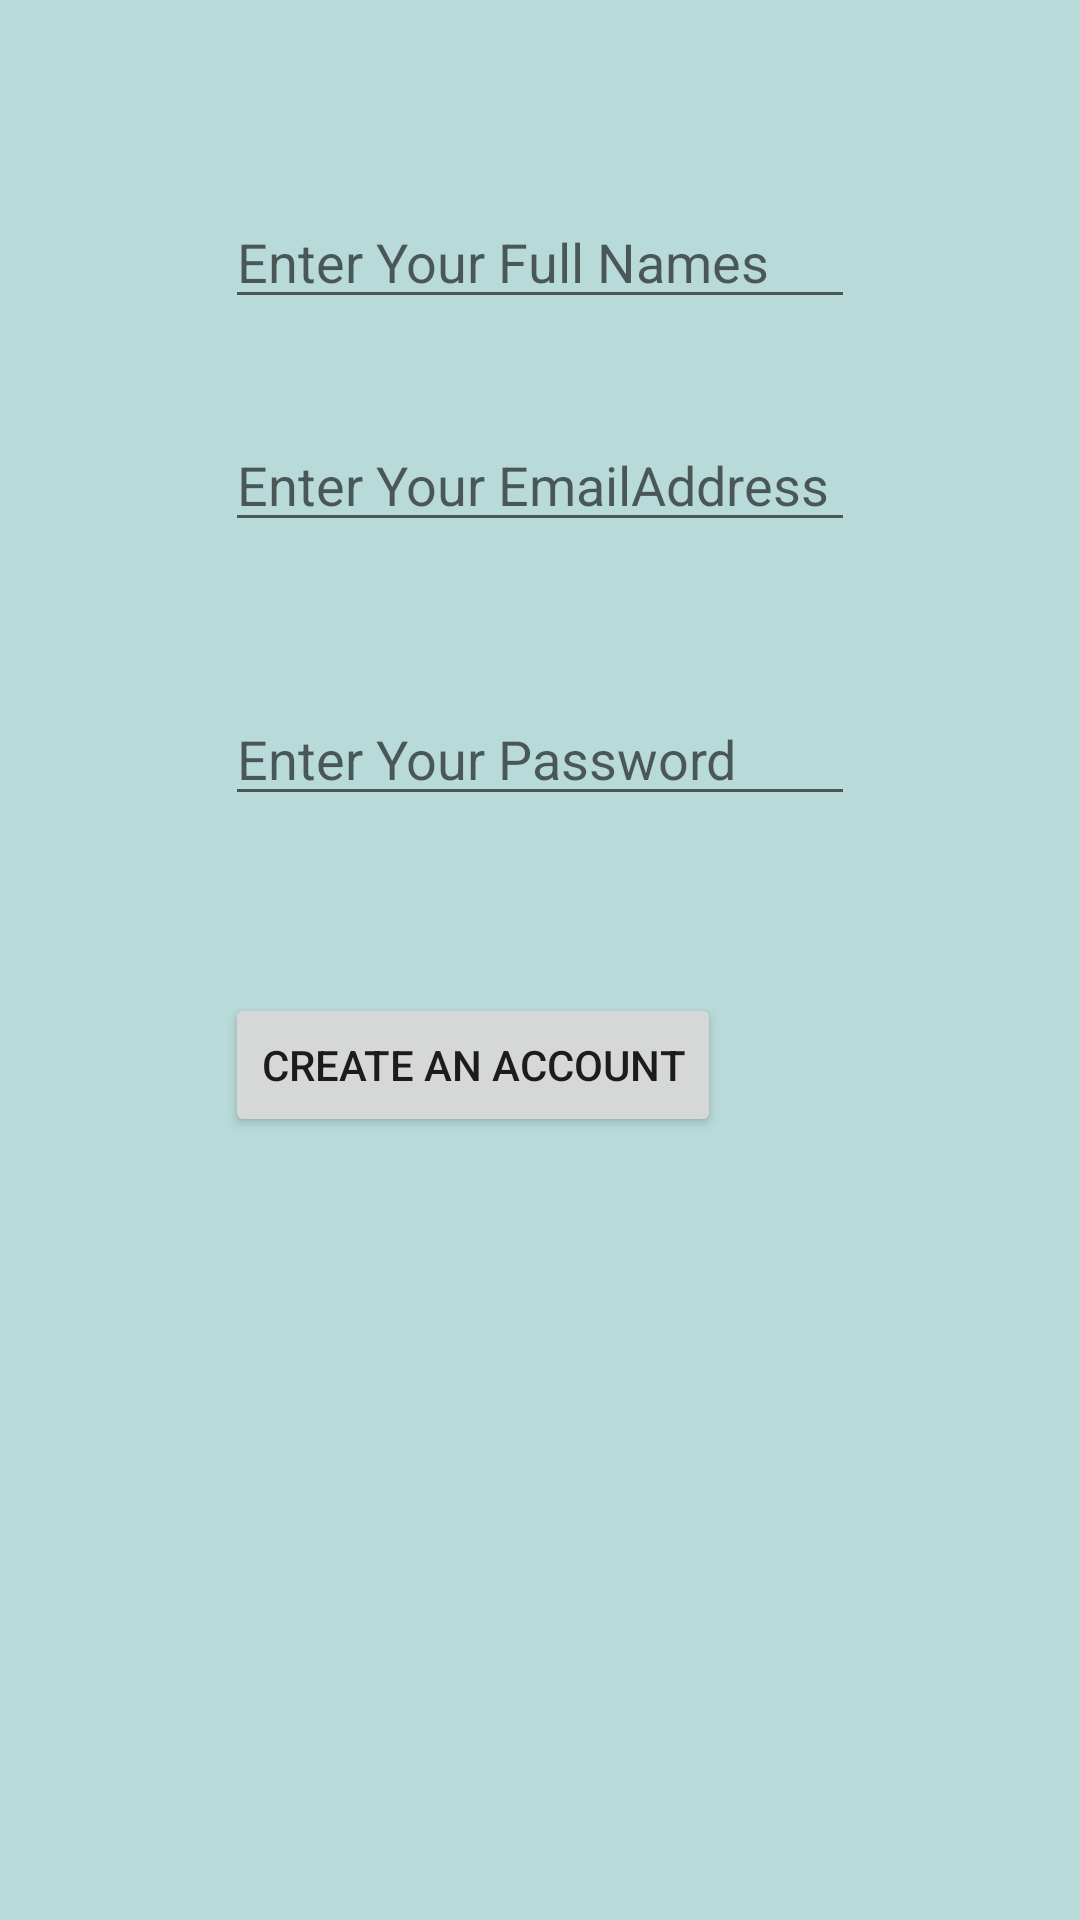

Layout XML and referenced resources for this Android screen:
<!-- AndroidManifest.xml: application theme Theme.MoneyWiseU -->
<!-- res/layout/activity_register.xml -->
<?xml version="1.0" encoding="utf-8"?>
<androidx.constraintlayout.widget.ConstraintLayout xmlns:android="http://schemas.android.com/apk/res/android"
    xmlns:app="http://schemas.android.com/apk/res-auto"
    xmlns:tools="http://schemas.android.com/tools"
    android:layout_width="match_parent"
    android:layout_height="match_parent"
    android:background="#B8DAD9"
    tools:context=".RegisterActivity">

    <Button
        android:id="@+id/btncreateacc"
        android:layout_width="wrap_content"
        android:layout_height="wrap_content"
        android:layout_marginTop="59dp"
        android:text="Create An Account"
        app:layout_constraintStart_toStartOf="@+id/edtpasswordreg"
        app:layout_constraintTop_toBottomOf="@+id/edtpasswordreg" />

    <EditText
        android:id="@+id/edtname"
        android:layout_width="wrap_content"
        android:layout_height="wrap_content"
        android:layout_marginTop="65dp"
        android:ems="10"
        android:hint="Enter Your Full Names"
        android:inputType="text"
        app:layout_constraintEnd_toEndOf="parent"
        app:layout_constraintStart_toStartOf="parent"
        app:layout_constraintTop_toTopOf="parent" />

    <EditText
        android:id="@+id/edtemailreg"
        android:layout_width="wrap_content"
        android:layout_height="wrap_content"
        android:layout_marginTop="33dp"
        android:ems="10"
        android:hint="Enter Your EmailAddress"
        android:inputType="textEmailAddress"
        app:layout_constraintStart_toStartOf="@+id/edtname"
        app:layout_constraintTop_toBottomOf="@+id/edtname" />

    <EditText
        android:id="@+id/edtpasswordreg"
        android:layout_width="wrap_content"
        android:layout_height="wrap_content"
        android:layout_marginTop="50dp"
        android:ems="10"
        android:hint="Enter Your Password"
        android:inputType="textPassword"
        app:layout_constraintStart_toStartOf="@+id/edtemailreg"
        app:layout_constraintTop_toBottomOf="@+id/edtemailreg" />
</androidx.constraintlayout.widget.ConstraintLayout>
<!-- resources referenced by this layout -->
<resources>
  <style name="Theme.MoneyWiseU" parent="Theme.MaterialComponents.DayNight.DarkActionBar">
          
          <item name="colorPrimary">@color/purple_500</item>
          <item name="colorPrimaryVariant">@color/purple_700</item>
          <item name="colorOnPrimary">@color/white</item>
          
          <item name="colorSecondary">@color/teal_200</item>
          <item name="colorSecondaryVariant">@color/teal_700</item>
          <item name="colorOnSecondary">@color/black</item>
          
          <item name="android:statusBarColor">?attr/colorPrimaryVariant</item>
          
      </style>
  <color name="black">#000</color>
  <!-- not gathered from this repository: default colours our renderer supplied (Android Studio template values) -->
  <color name="purple_500">#FF6200EE</color>
  <color name="purple_700">#FF3700B3</color>
  <color name="teal_200">#FF03DAC5</color>
  <color name="teal_700">#FF018786</color>
  <color name="white">#FFFFFFFF</color>
</resources>
